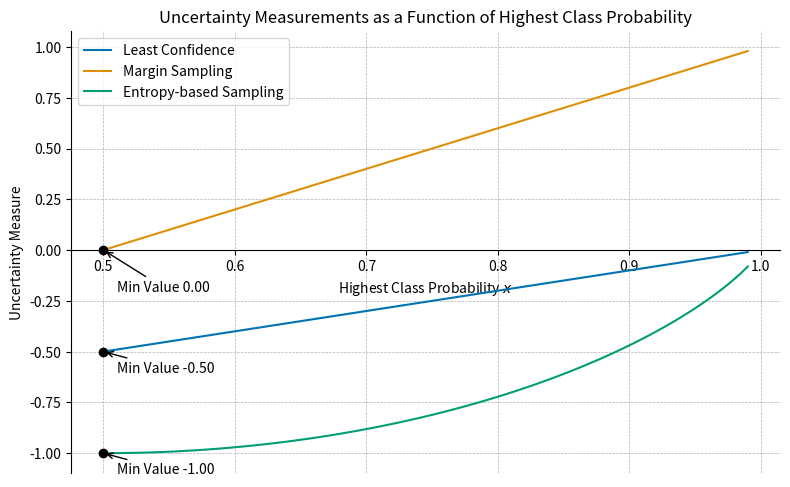

Recreate this plot in Python. (Note: this script raises an exception after producing the figure.)
from math import log2
import numpy as np
import matplotlib.pyplot as plt
import seaborn as sns

palette = sns.color_palette("colorblind")

x = np.linspace(0.5, 0.99, 100)
LC = x - 1
MS = x - (1 - x)
ES = [el * log2(el) + (1 - el) * log2(1 - el) for el in x]

fig, ax = plt.subplots(figsize=(8, 5))
ax.spines['bottom'].set_position('zero')
ax.spines['right'].set_color('none')
ax.spines['top'].set_color('none')
ax.xaxis.set_ticks_position('bottom')
ax.yaxis.set_ticks_position('left')
ax.grid(True, which='both', linestyle='--', linewidth=0.5)

ax.plot(x, LC, color=palette[0], label='Least Confidence')
ax.plot(x, MS, color=palette[1], label='Margin Sampling')
ax.plot(x, ES, color=palette[2], label='Entropy-based Sampling')

ax.set_title("Uncertainty Measurements as a Function of Highest Class Probability")
ax.set_xlabel("Highest Class Probability $x$")
ax.set_ylabel("Uncertainty Measure")

critical_points = [(np.argmin(LC), np.amin(LC)), (np.argmin(MS), np.amin(MS)), (np.argmin(ES), np.amin(ES))]
for idx, (cp_x, cp_y) in enumerate(critical_points):
    ax.plot(x[cp_x], cp_y, 'ko')
    ax.annotate(f'Min Value {cp_y:.2f}', xy=(x[cp_x], cp_y), xytext=(10, -30 if idx==1 else -15),
                textcoords='offset points', arrowprops=dict(arrowstyle='->'))

ax.legend()
plt.tight_layout()
plt.savefig("PLOTS2/uncertainty_function_behaviour.pdf")